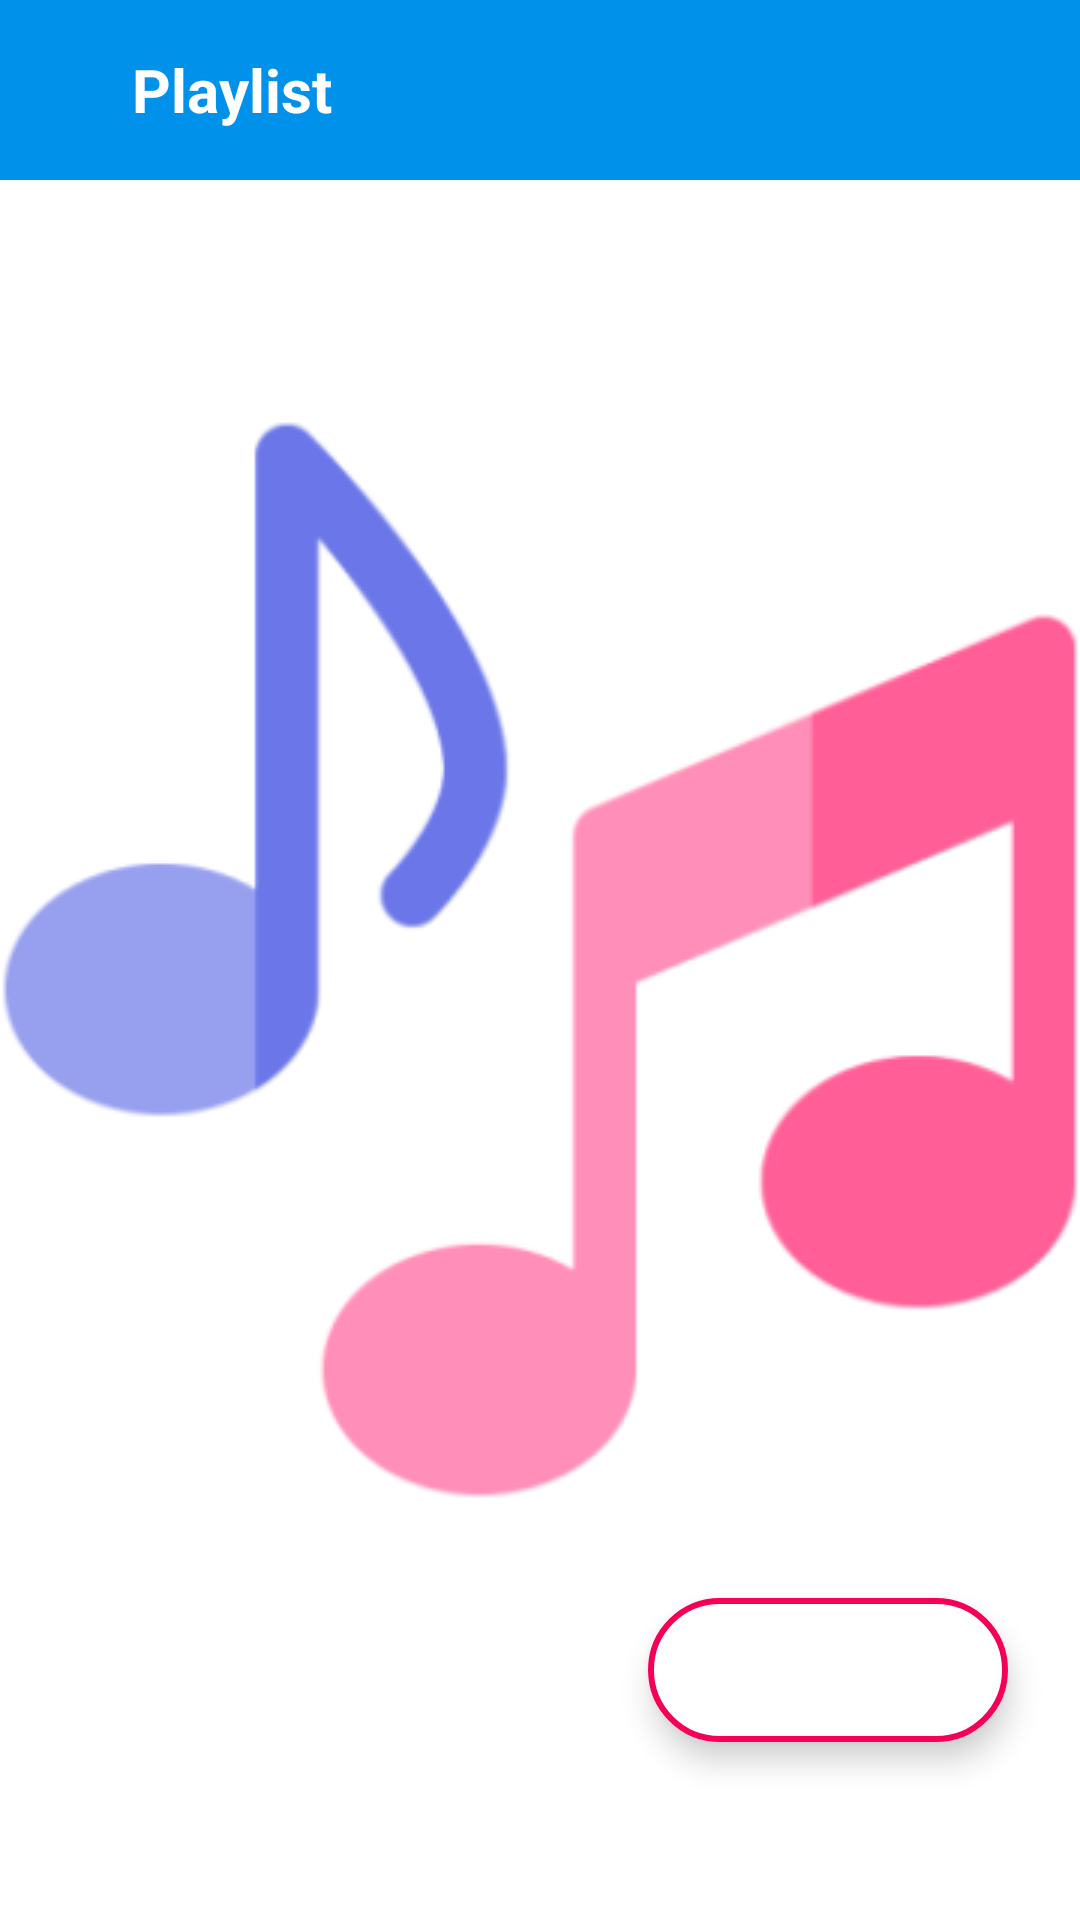

Here is an Android app screen rendered from its layout file. Give the layout XML and the strings, colors and styles it references.
<!-- AndroidManifest.xml: application theme splash_screen -->
<!-- res/layout/activity_playlist.xml -->
<?xml version="1.0" encoding="utf-8"?>
<androidx.constraintlayout.widget.ConstraintLayout xmlns:android="http://schemas.android.com/apk/res/android"
    xmlns:app="http://schemas.android.com/apk/res-auto"
    xmlns:tools="http://schemas.android.com/tools"
    android:layout_width="match_parent"
    android:layout_height="match_parent"
    tools:context=".PlaylistActivity">

    <LinearLayout
        android:layout_width="match_parent"
        android:layout_height="wrap_content"
        android:orientation="horizontal"
        app:layout_constraintEnd_toEndOf="parent"
        app:layout_constraintTop_toTopOf="parent"
        app:layout_constraintStart_toStartOf="parent"
        android:background="@color/cool_blue"
        android:paddingVertical="15dp">

        <ImageButton
            android:layout_width="wrap_content"
            android:layout_height="30dp"
            android:src="@drawable/ic_arrow_back"
            android:contentDescription="@string/btn_back"
            android:backgroundTint="@android:color/transparent"
            app:tint="@color/white"/>

        <TextView
            android:layout_width="match_parent"
            android:layout_height="match_parent"
            android:layout_marginStart="20dp"
            android:text="@string/btn_playlist"
            android:gravity="center_vertical"
            android:textSize="20sp"
            android:textColor="@color/white"
            android:textStyle="bold"
            />
    </LinearLayout>

    <com.google.android.material.floatingactionbutton.ExtendedFloatingActionButton
        android:layout_width="wrap_content"
        android:layout_height="wrap_content"
        android:backgroundTint="@color/white"
        app:icon="@drawable/ic_add"
        app:iconSize="35dp"
        app:iconTint="@color/cool_pink"
        app:strokeWidth="2dp"
        app:strokeColor="@color/cool_pink"
        app:layout_constraintBottom_toBottomOf="parent"
        app:layout_constraintEnd_toEndOf="parent"
        app:layout_constraintHorizontal_bias="0.9"
        app:layout_constraintStart_toStartOf="parent"
        app:layout_constraintTop_toTopOf="parent"
        app:layout_constraintVertical_bias="0.9" />

</androidx.constraintlayout.widget.ConstraintLayout>
<!-- resources referenced by this layout -->
<resources>
  <color name="cool_blue">#0091EA</color>
  <color name="cool_pink">#F50057</color>
  <color name="white">#FFFFFFFF</color>
  <string name="btn_back">Back</string>
  <string name="btn_playlist">Playlist</string>
  <style name="splash_screen" parent="Theme.MaterialComponents.Light.NoActionBar">
          <item name="android:windowBackground">@drawable/splashscreen</item>
      </style>
  
      //Theme for Activities
  <!-- drawable splashscreen (drawable) -->
  <?xml version="1.0" encoding="utf-8"?>
  <layer-list xmlns:android="http://schemas.android.com/apk/res/android">
  <item android:drawable="@color/white"/>
  <item android:drawable="@drawable/music_icon_splashscreen" android:gravity="center"/>
  </layer-list>
  <!-- drawable music_icon_splashscreen: png bitmap (drawable, 17796 bytes) -->
</resources>
